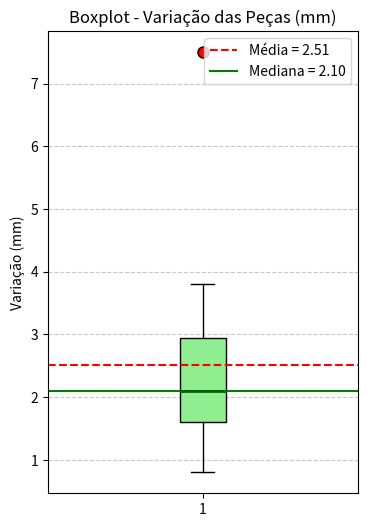

Source code (Python):
import numpy as np
import matplotlib.pyplot as plt
import collections

# Dados de variação das peças (em mm)
dados = [0.8, 1.2, 1.3, 1.5, 1.7, 1.9, 2.0, 2.1, 2.2, 2.4, 2.8, 3.1, 3.3, 3.8, 7.5]

# Estatísticas básicas
media = np.mean(dados)
mediana = np.median(dados)
desvio_padrao = np.std(dados, ddof=1)

print(f"Média = {media:.2f}")
print(f"Mediana = {mediana:.2f}")
print(f"Desvio padrão = {desvio_padrao:.2f}")

 # --- BOXPLOT ---
plt.figure(figsize=(4,6))
plt.boxplot(dados, vert=True, patch_artist=True,
            boxprops=dict(facecolor='lightgreen', color='black'),
            medianprops=dict(color='darkgreen', linewidth=2),
            whiskerprops=dict(color='black'),
            capprops=dict(color='black'),
            flierprops=dict(markerfacecolor='red', marker='o', markersize=8))

# Linhas de referência
plt.axhline(media, color='red', linestyle='--', label=f'Média = {media:.2f}')
plt.axhline(mediana, color='green', linestyle='-', label=f'Mediana = {mediana:.2f}')

plt.title("Boxplot - Variação das Peças (mm)")
plt.ylabel("Variação (mm)")
plt.legend()
plt.grid(axis='y', linestyle='--', alpha=0.7)
plt.show()
